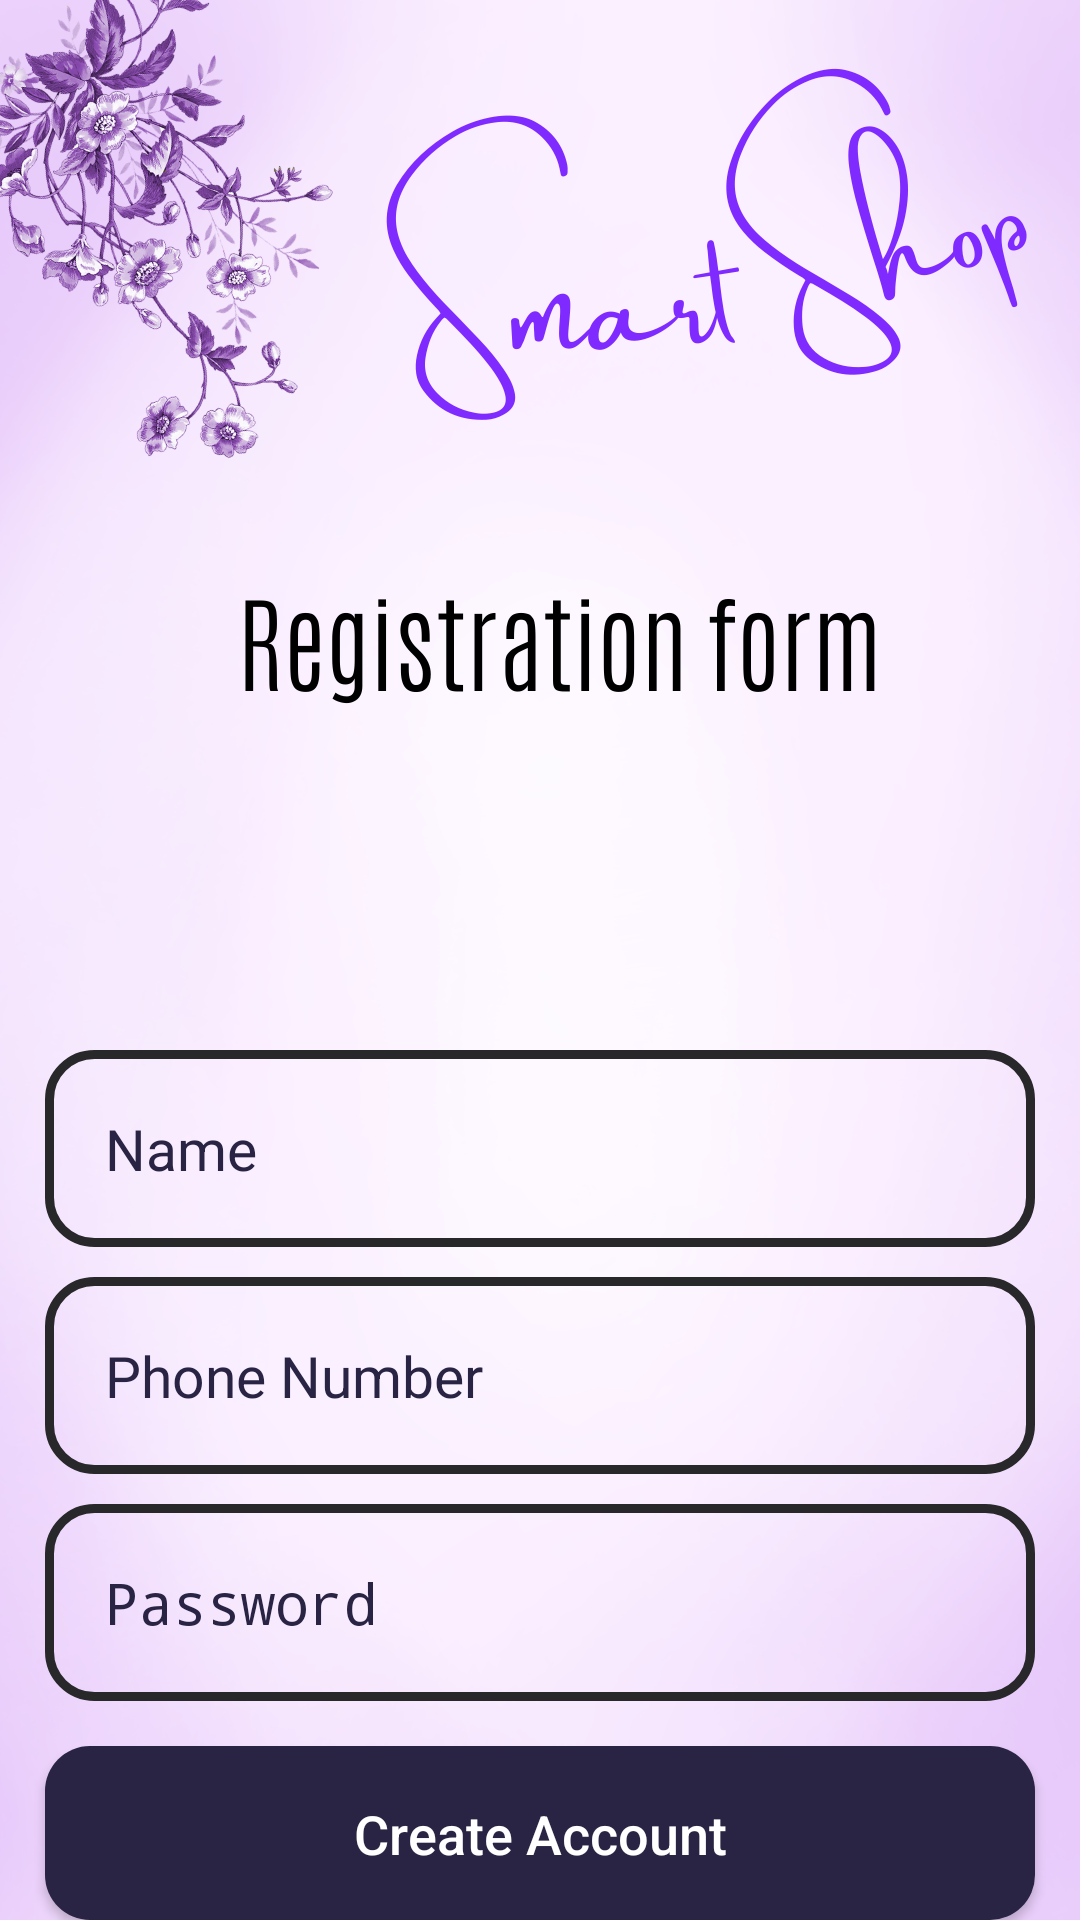

Android layout source for this screen:
<!-- AndroidManifest.xml: application theme Theme.Ekart -->
<!-- res/layout/activity_register.xml -->
<?xml version="1.0" encoding="utf-8"?>
<RelativeLayout xmlns:android="http://schemas.android.com/apk/res/android"
    xmlns:app="http://schemas.android.com/apk/res-auto"
    xmlns:tools="http://schemas.android.com/tools"
    android:layout_width="match_parent"
    android:layout_height="match_parent"
    android:background="@drawable/register"
    tools:context=".RegisterActivity">

    <EditText
        android:id="@+id/register_username_input"
        android:layout_width="match_parent"
        android:layout_height="wrap_content"
        android:layout_marginLeft="15dp"
        android:layout_marginTop="350dp"
        android:layout_marginRight="15dp"
        android:background="@drawable/input_design"
        android:hint="Name"
        android:inputType="text"
        android:padding="20dp"
        android:textColor="@color/purple"
        android:textColorHint="@color/purple"
        android:textSize="19sp" />

    <EditText
        android:id="@+id/register_phone_number_input"
        android:layout_width="match_parent"
        android:layout_height="wrap_content"
        android:layout_below="@+id/register_username_input"
        android:background="@drawable/input_design"
        android:padding="20dp"
        android:layout_marginLeft="15dp"
        android:layout_marginRight="15dp"
        android:hint="Phone Number"
        android:inputType="number"
        android:textColor="@color/purple"
        android:textColorHint="@color/purple"
        android:textSize="19sp"
        android:layout_marginTop="10dp"
        />


    <EditText
        android:id="@+id/register_password_input"
        android:layout_width="match_parent"
        android:layout_height="wrap_content"
        android:layout_below="@+id/register_phone_number_input"
        android:background="@drawable/input_design"
        android:padding="20dp"
        android:layout_marginLeft="15dp"
        android:layout_marginRight="15dp"
        android:layout_marginTop="10dp"
        android:hint="Password"
        android:inputType="textPassword"
        android:textColor="@color/purple"
        android:textColorHint="@color/purple"
        android:textSize="19sp"
        />


    <Button
        android:id="@+id/register_btn"
        android:layout_width="match_parent"
        android:layout_height="wrap_content"
        android:layout_below="@+id/register_password_input"
        android:layout_marginLeft="15dp"
        android:layout_marginTop="15dp"
        android:layout_marginRight="15dp"
        android:background="@drawable/buttons"
        android:padding="17dp"
        android:text="Create Account"
        android:textAllCaps="false"
        android:textColor="@android:color/white"
        android:textSize="18sp" />

</RelativeLayout>
<!-- resources referenced by this layout -->
<resources>
  <color name="purple">#292443</color>
  <!-- drawable buttons (drawable) -->
  <?xml version="1.0" encoding="utf-8"?>
  <shape xmlns:android="http://schemas.android.com/apk/res/android">
      <solid
          android:color="@color/purple"
          >
  
      </solid>
      <corners
          android:radius="15dp"
          ></corners>
  </shape>
  <!-- drawable input_design (drawable) -->
  <?xml version="1.0" encoding="utf-8"?>
  <shape xmlns:android="http://schemas.android.com/apk/res/android">
      <stroke
          android:color="@color/mblack"
          android:width="3dp"
          ></stroke>
      <corners
          android:radius="15dp"
          ></corners>
  </shape>
  <!-- drawable register: png bitmap (drawable, 473347 bytes) -->
  <style name="Theme.Ekart" parent="Theme.AppCompat.DayNight.NoActionBar">
          
          <item name="colorAccent">@color/colorAccent</item>
          <item name="colorPrimary">@color/colorPrimary</item>
          <item name="colorPrimaryDark">@color/colorPrimaryDark</item>
          
          <item name="colorSecondary">@color/colorSecondary</item>
          <item name="colorSecondaryVariant">@color/colorSecondaryVariant</item>
          <item name="colorOnSecondary">@color/colorOnSecondary</item>
  
  
          
          <item name="android:statusBarColor" tools:targetApi="l">?attr/colorPrimaryVariant</item>
          
      </style>
  <color name="mblack">#28282B</color>
  <color name="colorAccent">#FFBB86FC</color>
  <color name="colorPrimary">#FF6200EE</color>
  <color name="colorPrimaryDark">#FF3700B3</color>
  <color name="colorSecondary">#FF03DAC5</color>
  <color name="colorSecondaryVariant">#FF018786</color>
  <color name="colorOnSecondary">#FF000000</color>
</resources>
